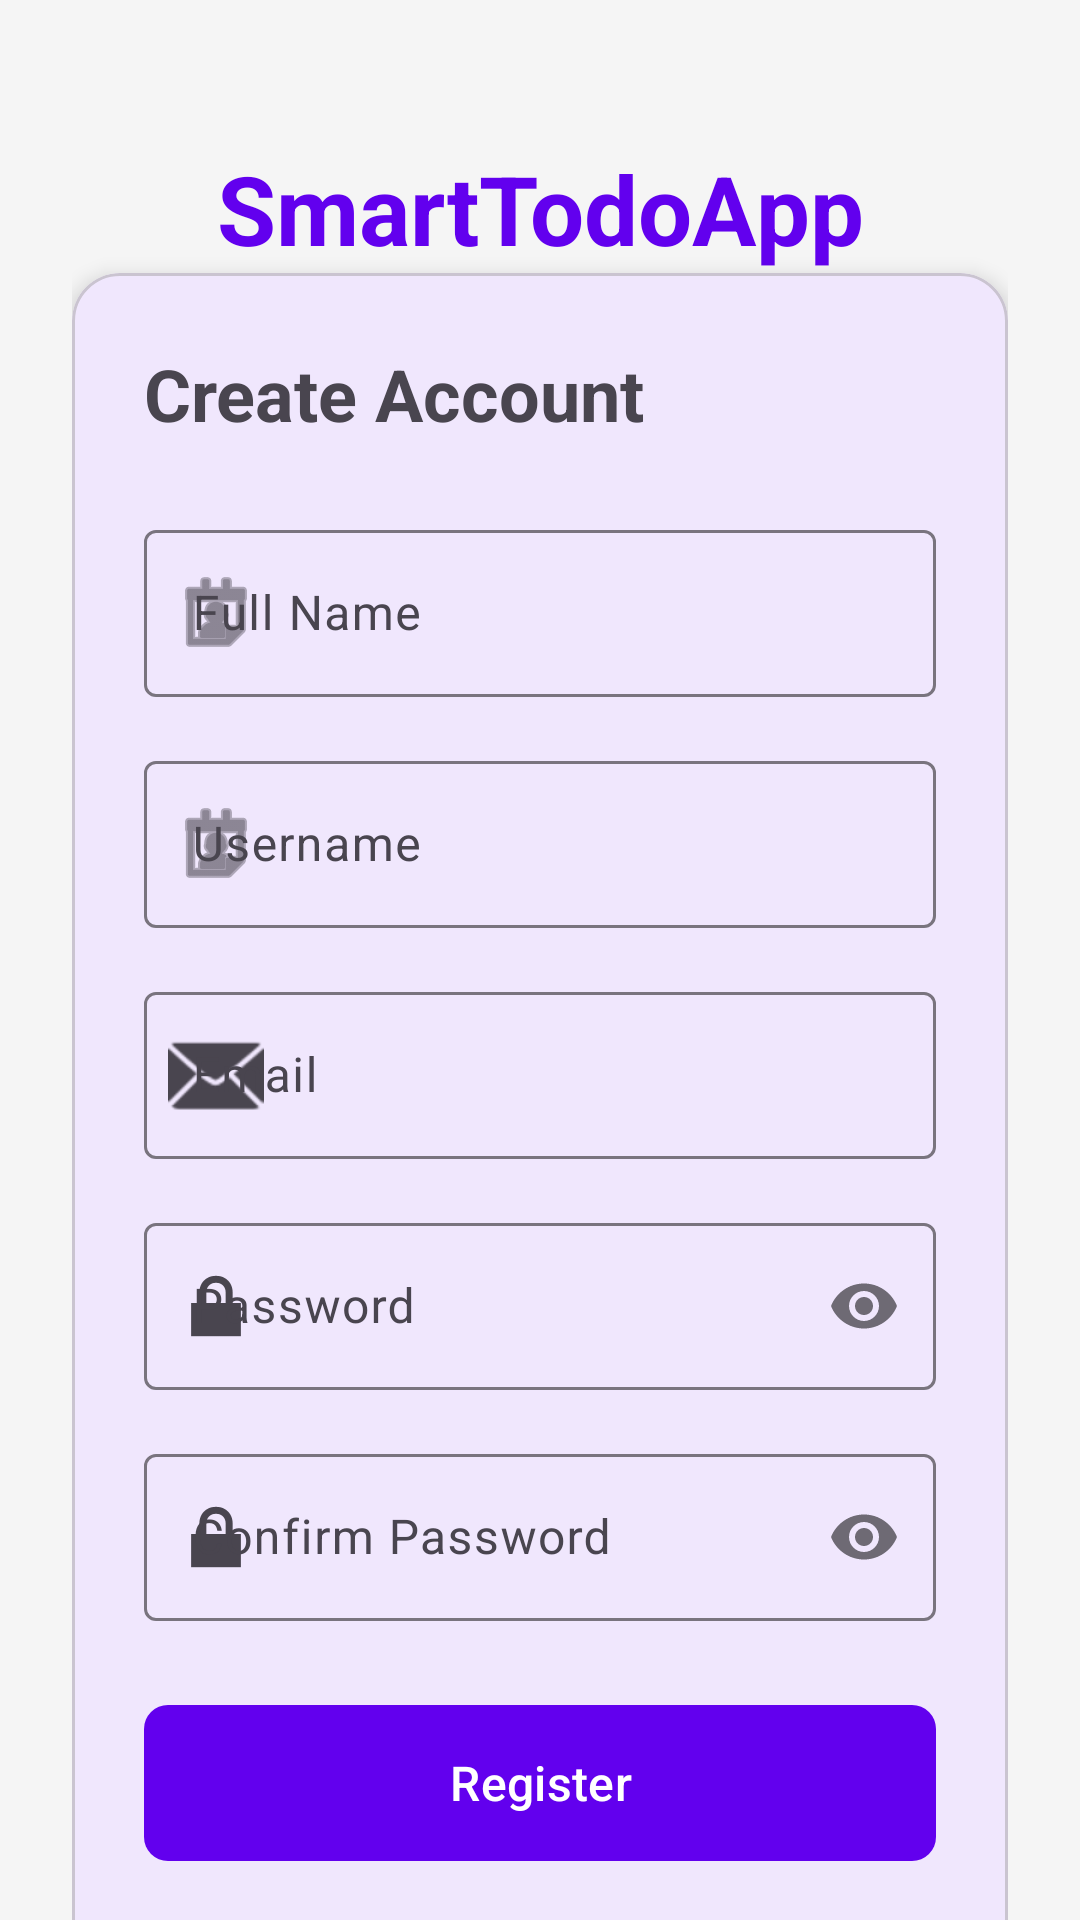

Here is an Android app screen rendered from its layout file. Give the layout XML and the strings, colors and styles it references.
<!-- AndroidManifest.xml: application theme Theme.SmartTodoApp -->
<!-- res/layout/activity_register.xml -->
<?xml version="1.0" encoding="utf-8"?>
<androidx.core.widget.NestedScrollView
    xmlns:android="http://schemas.android.com/apk/res/android"
    xmlns:app="http://schemas.android.com/apk/res-auto"
    android:layout_width="match_parent"
    android:layout_height="match_parent"
    android:fillViewport="true">

    <androidx.constraintlayout.widget.ConstraintLayout
        android:layout_width="match_parent"
        android:layout_height="wrap_content"
        android:background="#F5F5F5"
        android:padding="24dp">

        
        <TextView
            android:id="@+id/tvAppTitle"
            android:layout_width="wrap_content"
            android:layout_height="wrap_content"
            android:text="SmartTodoApp"
            android:textSize="32sp"
            android:textStyle="bold"
            android:textColor="?attr/colorPrimary"
            android:layout_marginTop="24dp"
            android:layout_marginBottom="32dp"
            app:layout_constraintTop_toTopOf="parent"
            app:layout_constraintStart_toStartOf="parent"
            app:layout_constraintEnd_toEndOf="parent" />

        
        <com.google.android.material.card.MaterialCardView
            android:id="@+id/cardRegister"
            android:layout_width="match_parent"
            android:layout_height="wrap_content"
            app:cardElevation="4dp"
            app:cardCornerRadius="16dp"
            app:layout_constraintTop_toBottomOf="@id/tvAppTitle"
            app:layout_constraintStart_toStartOf="parent"
            app:layout_constraintEnd_toEndOf="parent">

            <LinearLayout
                android:layout_width="match_parent"
                android:layout_height="wrap_content"
                android:orientation="vertical"
                android:padding="24dp">

                
                <TextView
                    android:layout_width="wrap_content"
                    android:layout_height="wrap_content"
                    android:text="Create Account"
                    android:textSize="24sp"
                    android:textStyle="bold"
                    android:layout_marginBottom="24dp" />

                
                <com.google.android.material.textfield.TextInputLayout
                    android:id="@+id/tilFullName"
                    android:layout_width="match_parent"
                    android:layout_height="wrap_content"
                    android:hint="Full Name"
                    app:startIconDrawable="@android:drawable/ic_menu_my_calendar"
                    style="@style/Widget.Material3.TextInputLayout.OutlinedBox">

                    <com.google.android.material.textfield.TextInputEditText
                        android:id="@+id/etFullName"
                        android:layout_width="match_parent"
                        android:layout_height="wrap_content"
                        android:inputType="textPersonName"
                        android:maxLines="1" />
                </com.google.android.material.textfield.TextInputLayout>

                
                <com.google.android.material.textfield.TextInputLayout
                    android:id="@+id/tilUsername"
                    android:layout_width="match_parent"
                    android:layout_height="wrap_content"
                    android:layout_marginTop="16dp"
                    android:hint="Username"
                    app:startIconDrawable="@android:drawable/ic_menu_my_calendar"
                    style="@style/Widget.Material3.TextInputLayout.OutlinedBox">

                    <com.google.android.material.textfield.TextInputEditText
                        android:id="@+id/etUsername"
                        android:layout_width="match_parent"
                        android:layout_height="wrap_content"
                        android:inputType="text"
                        android:maxLines="1" />
                </com.google.android.material.textfield.TextInputLayout>

                
                <com.google.android.material.textfield.TextInputLayout
                    android:id="@+id/tilEmail"
                    android:layout_width="match_parent"
                    android:layout_height="wrap_content"
                    android:layout_marginTop="16dp"
                    android:hint="Email"
                    app:startIconDrawable="@android:drawable/ic_dialog_email"
                    style="@style/Widget.Material3.TextInputLayout.OutlinedBox">

                    <com.google.android.material.textfield.TextInputEditText
                        android:id="@+id/etEmail"
                        android:layout_width="match_parent"
                        android:layout_height="wrap_content"
                        android:inputType="textEmailAddress"
                        android:maxLines="1" />
                </com.google.android.material.textfield.TextInputLayout>

                
                <com.google.android.material.textfield.TextInputLayout
                    android:id="@+id/tilPassword"
                    android:layout_width="match_parent"
                    android:layout_height="wrap_content"
                    android:layout_marginTop="16dp"
                    android:hint="Password"
                    app:passwordToggleEnabled="true"
                    app:startIconDrawable="@android:drawable/ic_lock_lock"
                    style="@style/Widget.Material3.TextInputLayout.OutlinedBox">

                    <com.google.android.material.textfield.TextInputEditText
                        android:id="@+id/etPassword"
                        android:layout_width="match_parent"
                        android:layout_height="wrap_content"
                        android:inputType="textPassword"
                        android:maxLines="1" />
                </com.google.android.material.textfield.TextInputLayout>

                
                <com.google.android.material.textfield.TextInputLayout
                    android:id="@+id/tilConfirmPassword"
                    android:layout_width="match_parent"
                    android:layout_height="wrap_content"
                    android:layout_marginTop="16dp"
                    android:hint="Confirm Password"
                    app:passwordToggleEnabled="true"
                    app:startIconDrawable="@android:drawable/ic_lock_lock"
                    style="@style/Widget.Material3.TextInputLayout.OutlinedBox">

                    <com.google.android.material.textfield.TextInputEditText
                        android:id="@+id/etConfirmPassword"
                        android:layout_width="match_parent"
                        android:layout_height="wrap_content"
                        android:inputType="textPassword"
                        android:maxLines="1" />
                </com.google.android.material.textfield.TextInputLayout>

                
                <com.google.android.material.button.MaterialButton
                    android:id="@+id/btnRegister"
                    android:layout_width="match_parent"
                    android:layout_height="60dp"
                    android:layout_marginTop="24dp"
                    android:text="Register"
                    android:textSize="16sp"
                    app:cornerRadius="8dp" />

                
                <TextView
                    android:id="@+id/tvLoginLink"
                    android:layout_width="wrap_content"
                    android:layout_height="wrap_content"
                    android:layout_gravity="center"
                    android:layout_marginTop="16dp"
                    android:text="Already have an account? Login"
                    android:textColor="?attr/colorPrimary"
                    android:textStyle="bold" />
            </LinearLayout>

        </com.google.android.material.card.MaterialCardView>

    </androidx.constraintlayout.widget.ConstraintLayout>

</androidx.core.widget.NestedScrollView>
<!-- resources referenced by this layout -->
<resources>
  <style name="Theme.SmartTodoApp" parent="Base.Theme.SmartTodoApp" />
  <style name="Base.Theme.SmartTodoApp" parent="Theme.Material3.DayNight.NoActionBar">
          
          <item name="colorPrimary">#6200EE</item>
          <item name="colorPrimaryVariant">#3700B3</item>
          <item name="colorOnPrimary">#FFFFFF</item>
  
          
          <item name="colorSecondary">#03DAC5</item>
          <item name="colorSecondaryVariant">#018786</item>
          <item name="colorOnSecondary">#000000</item>
  
          
          <item name="android:colorBackground">#FFFFFF</item>
          <item name="colorSurface">#FFFFFF</item>
          <item name="colorOnSurface">#000000</item>
  
          
          <item name="android:statusBarColor">@android:color/transparent</item>
          <item name="android:windowLightStatusBar">true</item>
      </style>
</resources>
